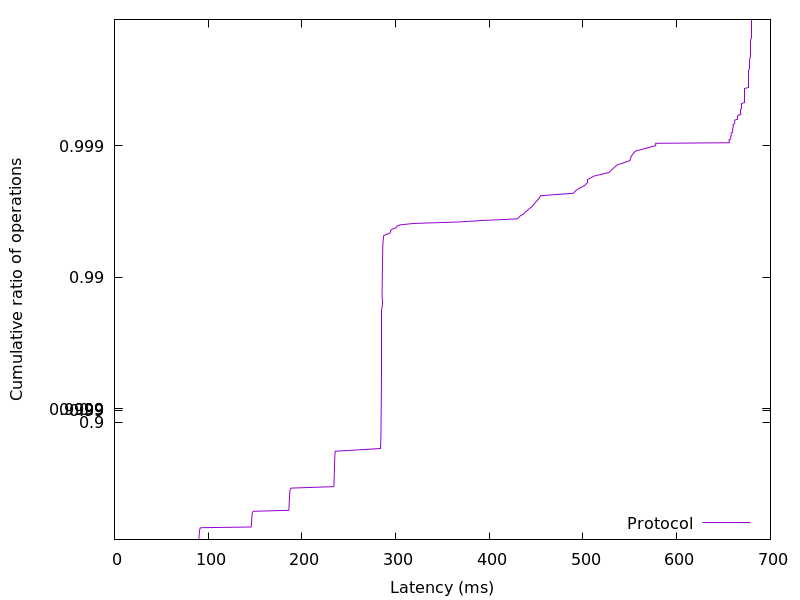

Source data for this figure (header and first rows):
89.91872, 0.01
90.01, 0.02
90.08, 0.03
90.15, 0.04
90.21, 0.05
90.26, 0.06
90.32, 0.07
90.37, 0.08
90.42, 0.09
90.47, 0.1
90.53, 0.11
90.58, 0.12
90.64, 0.13
90.7, 0.14
90.77, 0.15
90.85, 0.16
90.95, 0.17
91.07, 0.18
91.27, 0.19
92.34, 0.2
145.9, 0.21
146, 0.22
146.1, 0.23
146.1, 0.24
146.2, 0.25
146.2, 0.26
146.3, 0.27
146.4, 0.28
146.4, 0.29
146.5, 0.3
146.5, 0.31
146.6, 0.32
146.6, 0.33
146.7, 0.34
146.8, 0.35
146.9, 0.36
147, 0.37
147.1, 0.38
147.4, 0.39
148.3, 0.4
186, 0.41
186.1, 0.42
186.2, 0.43
186.3, 0.44
186.3, 0.45
186.4, 0.46
186.4, 0.47
186.5, 0.48
186.5, 0.49
186.6, 0.5
186.6, 0.51
186.7, 0.52
186.8, 0.53
186.8, 0.54
186.9, 0.55
187, 0.56
187.1, 0.57
187.2, 0.58
187.5, 0.59
188.4, 0.6
234, 0.61
... 298 more rows
